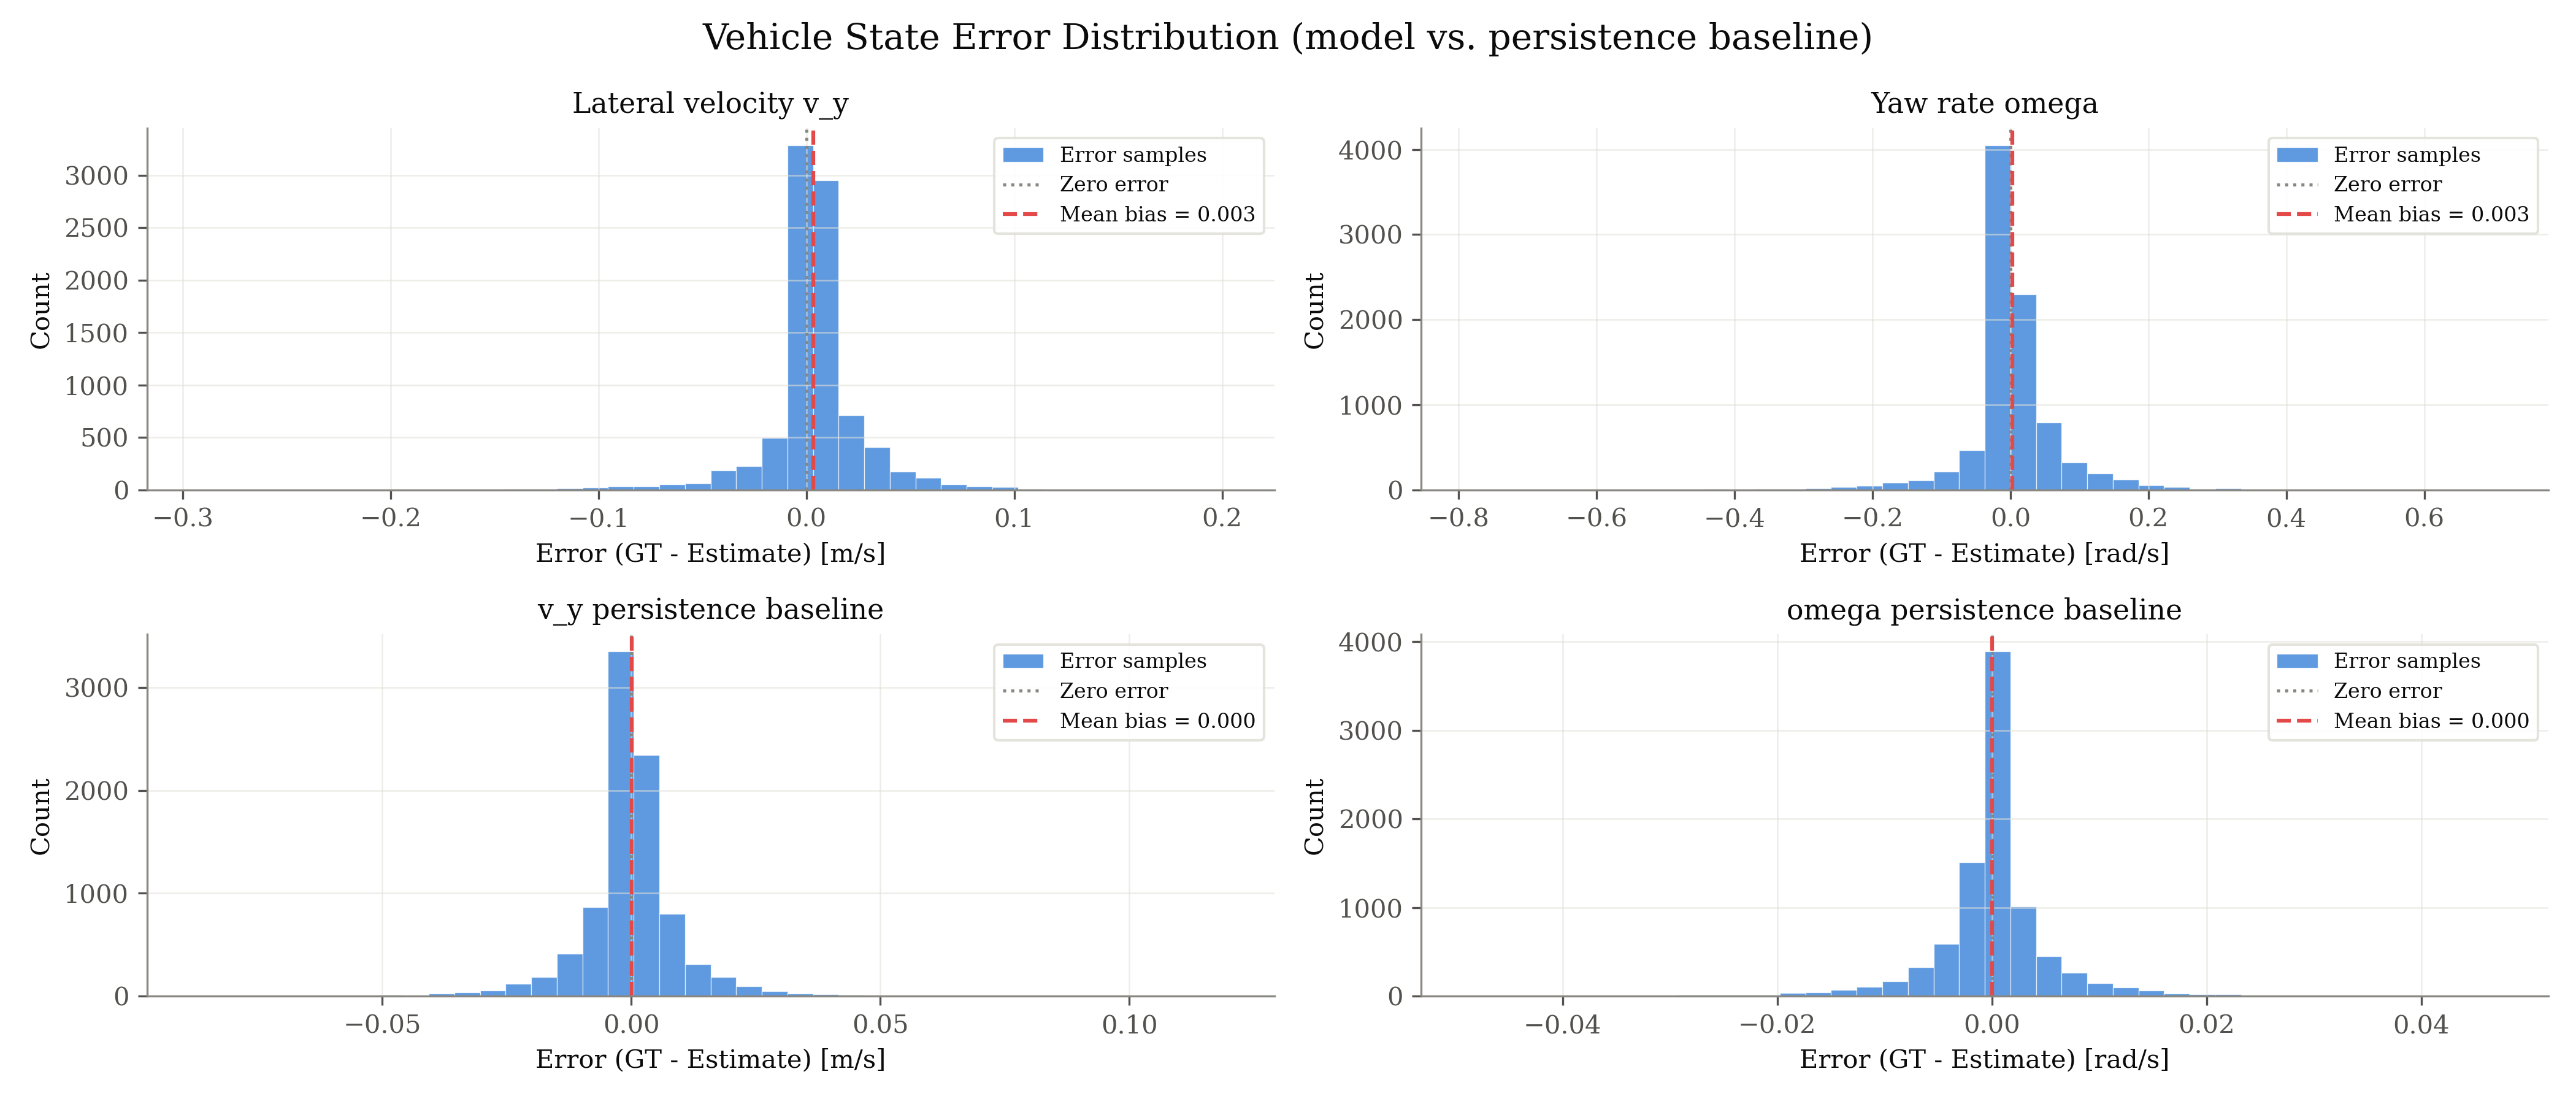

Data behind this chart, as committed beside it:
signal, unit, error_gt_minus_est
v_y, m/s, 0.002442
v_y, m/s, 0.002432
v_y, m/s, 0.002236
v_y, m/s, 0.004545
v_y, m/s, 0.002523
v_y, m/s, 0.007737
v_y, m/s, 0.002765
v_y, m/s, 0.008324
v_y, m/s, 0.002973
v_y, m/s, 0.005731
v_y, m/s, 0.006051
v_y, m/s, 0.004672
v_y, m/s, 0.002672
v_y, m/s, 0.006926
v_y, m/s, 0.002598
v_y, m/s, 0.003804
v_y, m/s, 0.002381
v_y, m/s, 0.001651
v_y, m/s, 0.002039
v_y, m/s, 0.001084
v_y, m/s, -0.01442
v_y, m/s, 0.006241
v_y, m/s, -0.002768
v_y, m/s, 0.004786
v_y, m/s, -0.0003778
v_y, m/s, 0.02562
v_y, m/s, 0.00302
v_y, m/s, -0.0008482
v_y, m/s, 0.002381
v_y, m/s, -0.01056
v_y, m/s, -0.002272
v_y, m/s, -0.01551
v_y, m/s, -0.006097
v_y, m/s, -0.002755
v_y, m/s, -0.01607
v_y, m/s, -0.00311
v_y, m/s, -0.0118
v_y, m/s, -0.0417
v_y, m/s, -0.03039
v_y, m/s, -0.009174
v_y, m/s, -0.01676
v_y, m/s, -0.03347
v_y, m/s, -0.01469
v_y, m/s, -0.03022
v_y, m/s, -0.04911
v_y, m/s, -0.03689
v_y, m/s, -0.03519
v_y, m/s, -0.0304
v_y, m/s, -0.04036
v_y, m/s, -0.06555
v_y, m/s, -0.02212
v_y, m/s, -0.04671
v_y, m/s, -0.03006
v_y, m/s, -0.0314
v_y, m/s, -0.08287
v_y, m/s, -0.0958
v_y, m/s, -0.05283
v_y, m/s, -0.04838
v_y, m/s, -0.05322
v_y, m/s, -0.07233
... 35,664 more rows
